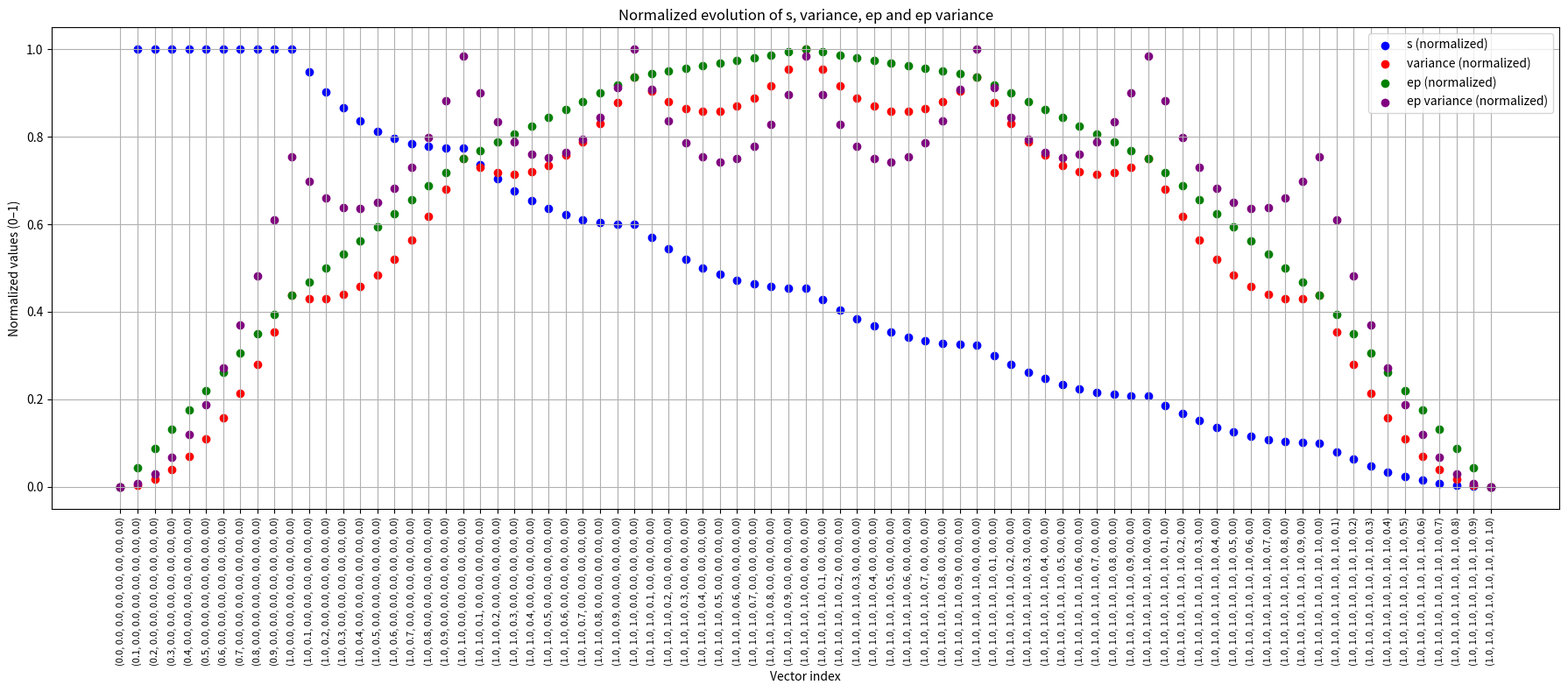

Reproduce this figure in Python.
from math import sqrt
from statistics import mean, variance
from itertools import combinations, product
import matplotlib.pyplot as plt

def minmax(arr):
    mn = min(arr)
    mx = max(arr)
    return [(x - mn) / (mx - mn) if mx != mn else 0 for x in arr]


# ---------------------------------------------------------
# 1) Generazione dei valori di v secondo il tuo ciclo
# ---------------------------------------------------------

k = 8
step = 0.1

all_v = []

arr = [0.0] * k

for i in range(k):
    # prima fase: includi step 0
    if i == 0:
        steps = range(11)          # 0 → 10
    else:
        steps = range(1, 11)       # 1 → 10 (evita duplicati)

    for step in steps:
        arr[i] = step * 0.1
        all_v.append(arr.copy())


# ---------------------------------------------------------
# 2) Calcolo di s, variance, ep per ogni v
# ---------------------------------------------------------

SL2 = []
V = []
EP = []
DP = []

for v in all_v:

    d = sqrt(sum(i*i for i in v))

    # ---- caso speciale: vettore nullo ----
    if d == 0:
        SL2.append(0)
        V.append(0)
        EP.append(0)
        DP.append(0)
        continue

    # ---- calcolo di s ----
    s = sum(((i / d) - 1/sqrt(k))**2 for i in v)
    SL2.append(s)

    # ---- calcolo della variance ----
    V.append(variance(v))

    # ---- calcolo di ep ----
    ep = []
    j = 0
    for a, b in combinations(v, 2):
        ep.append(abs(a - b))
    EP.append(mean(ep))
    if k > 2:
        DP.append(variance(ep))
    else:
        DP.append(0)  # Per k=2, la varianza di ep non è definita (un solo valore)

# ---------------------------------------------------------
# 2c) Min-max normalization for all four arrays
# ---------------------------------------------------------

SL2_norm = minmax(SL2)
V_norm = minmax(V)
EP_norm = minmax(EP)
DP_norm = minmax(DP)

# ---------------------------------------------------------
# 3) Scatter plot without X-axis labels
# ---------------------------------------------------------

x = list(range(len(all_v)))

plt.figure(figsize=(18, 8))

plt.scatter(x, SL2_norm, label="s (normalized)", color="blue")
plt.scatter(x, V_norm, label="variance (normalized)", color="red")
plt.scatter(x, EP_norm, label="ep (normalized)", color="green")
plt.scatter(x, DP_norm, label="ep variance (normalized)", color="purple")
x_labels = [f"{tuple(round(x,1) for x in v)}" for v in all_v]

# Remove X-axis tick labels
plt.xticks(x, x_labels, rotation=90, fontsize=8)

plt.xlabel("Vector index")
plt.ylabel("Normalized values (0–1)")
plt.title("Normalized evolution of s, variance, ep and ep variance")
plt.legend()
plt.grid(True)

plt.tight_layout()
plt.savefig("normalized_plot_no_xlabels.png", dpi=300)
plt.show()
